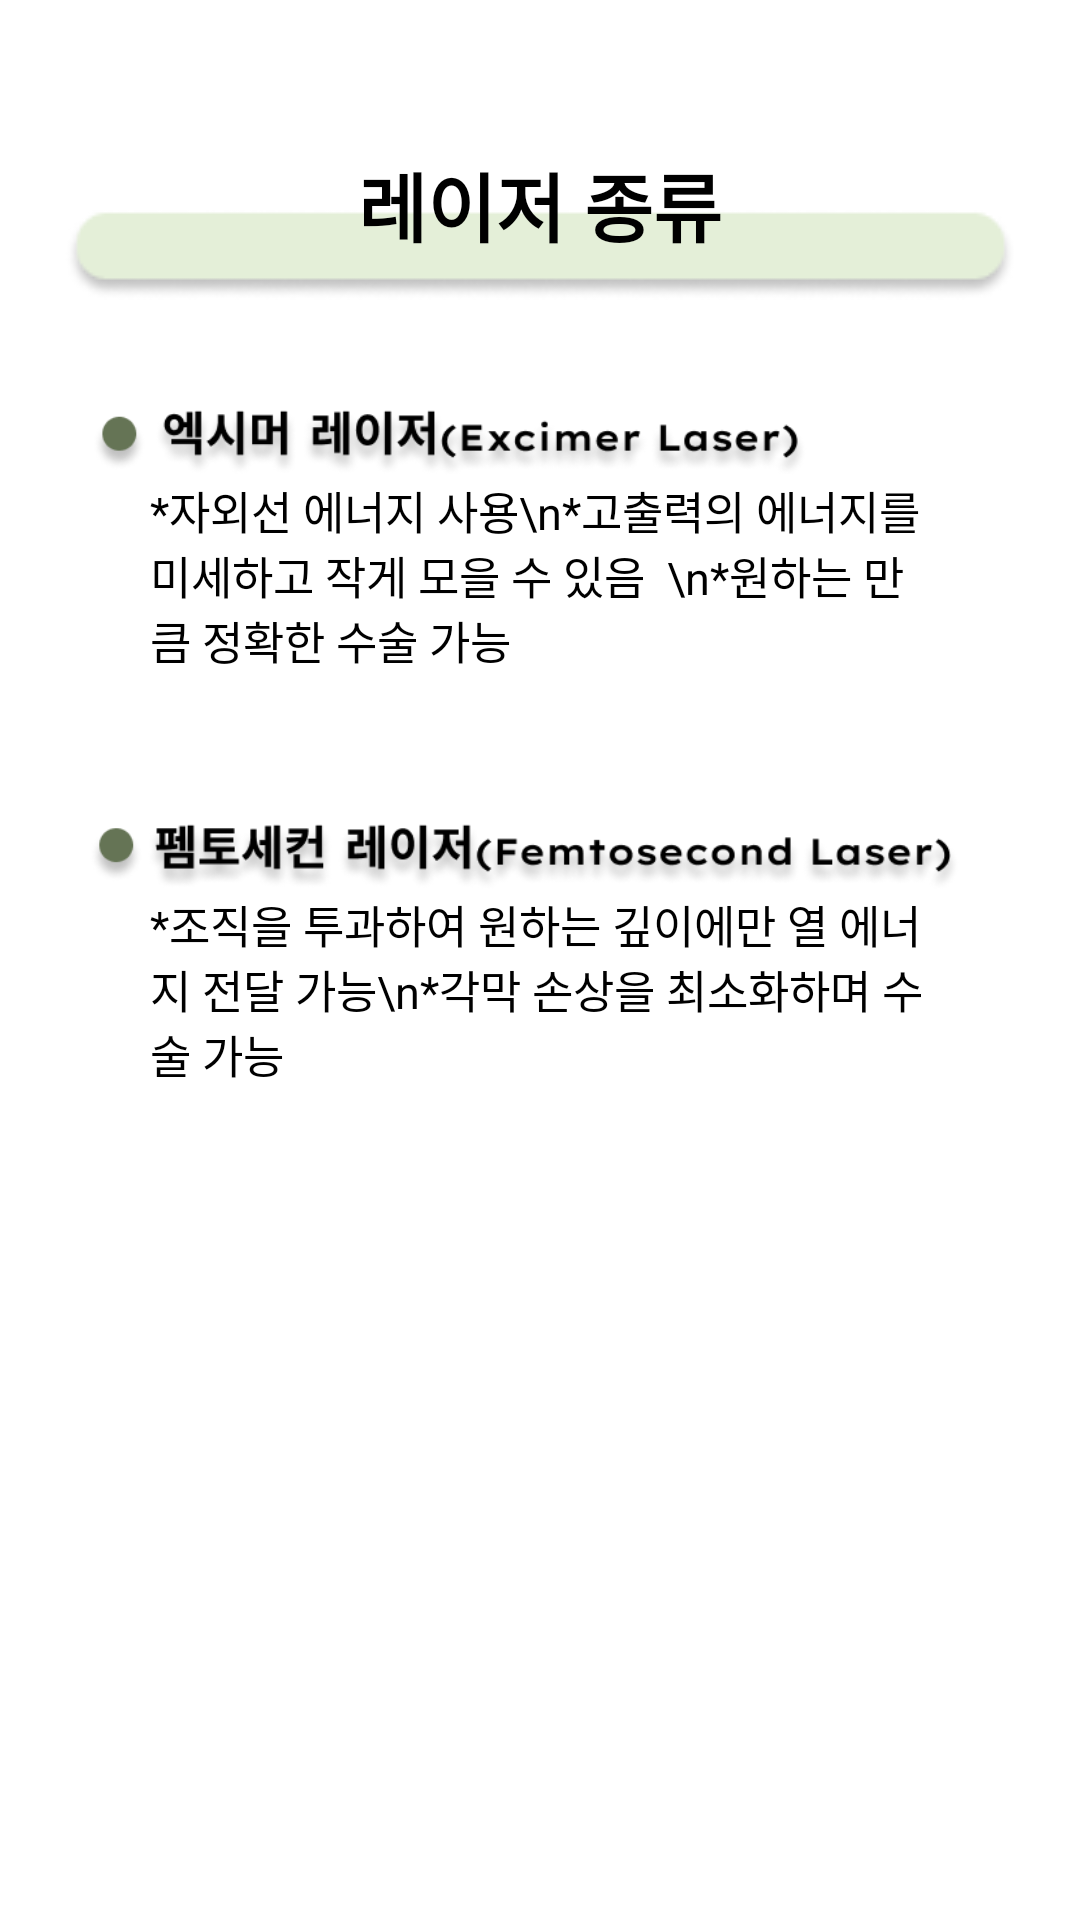

Reconstruct the res/layout file that produces this screen, plus the resources it refers to.
<!-- AndroidManifest.xml: application theme Theme.Udemy_android_template -->
<!-- res/layout/fragment_dictionary_operation_laser.xml -->
<?xml version="1.0" encoding="utf-8"?>
<ScrollView
    xmlns:android="http://schemas.android.com/apk/res/android"
    android:layout_width="match_parent"
    android:layout_height="match_parent"
    xmlns:app="http://schemas.android.com/apk/res-auto"
    android:background="@color/white">


<androidx.constraintlayout.widget.ConstraintLayout
        android:layout_width="match_parent"
        android:layout_height="match_parent"
        android:background="@color/white">
        <ImageView
            android:id="@+id/operation_laser_title_iv"
            android:layout_width="wrap_content"
            android:layout_height="wrap_content"
            android:src="@drawable/dictionary_content_background"
            android:layout_marginTop="20sp"
            app:layout_constraintStart_toStartOf="parent"
            app:layout_constraintEnd_toEndOf="parent"
            app:layout_constraintTop_toTopOf="@id/operation_laser_title_tv"/>
        <TextView
            android:id="@+id/operation_laser_title_tv"
            android:layout_width="wrap_content"
            android:layout_height="wrap_content"
            android:layout_marginTop="50dp"
            android:text="레이저 종류"
            android:textSize="25sp"
            android:textStyle="bold"
            android:textColor="@color/black"
            app:layout_constraintTop_toTopOf="parent"
            app:layout_constraintStart_toStartOf="parent"
            app:layout_constraintEnd_toEndOf="parent"/>

        
        <ImageView
            android:id="@+id/operation_laser_excimer_laser_iv"
            android:layout_width="300dp"
            android:layout_height="23dp"
            android:layout_marginTop="50dp"
            android:src="@drawable/operation_laser_excimer_laser"
            app:layout_constraintStart_toStartOf="parent"
            app:layout_constraintTop_toBottomOf="@+id/operation_laser_title_tv"/>
        <TextView
            android:id="@+id/operation_laser_excimer_laser_tv"
            android:layout_width="match_parent"
            android:layout_height="wrap_content"
            android:text="*자외선 에너지 사용\n*고출력의 에너지를 미세하고 작게 모을 수 있음  \n*원하는 만큼 정확한 수술 가능"
            android:textSize="15sp"
            android:layout_marginStart="50dp"
            android:layout_marginEnd="50dp"
            app:layout_constraintStart_toStartOf="@id/operation_laser_title_iv"
            app:layout_constraintTop_toBottomOf="@id/operation_laser_excimer_laser_iv"/>

        <ImageView
            android:id="@+id/operation_laser_femtosecond_laser_iv"
            android:layout_width="350dp"
            android:layout_height="23dp"
            android:layout_marginTop="50dp"
            android:src="@drawable/operation_laser_femtosecond_laser"
            app:layout_constraintStart_toStartOf="parent"
            app:layout_constraintTop_toBottomOf="@+id/operation_laser_excimer_laser_tv"/>
        <TextView
            android:id="@+id/operation_laser_way_content_tv"
            android:layout_width="match_parent"
            android:layout_height="wrap_content"
            android:text="*조직을 투과하여 원하는 깊이에만 열 에너지 전달 가능\n*각막 손상을 최소화하며 수술 가능"
            android:textSize="15sp"
            android:layout_marginStart="50dp"
            android:layout_marginEnd="50dp"
            app:layout_constraintStart_toStartOf="@id/operation_laser_title_iv"
            app:layout_constraintTop_toBottomOf="@id/operation_laser_femtosecond_laser_iv"/>

    </androidx.constraintlayout.widget.ConstraintLayout>
</ScrollView>
<!-- resources referenced by this layout -->
<resources>
  <color name="black">#FF000000</color>
  <color name="white">#FFFFFFFF</color>
  <!-- drawable dictionary_content_background: png bitmap (drawable, 2685 bytes) -->
  <!-- drawable operation_laser_excimer_laser: png bitmap (drawable, 20477 bytes) -->
  <!-- drawable operation_laser_femtosecond_laser: png bitmap (drawable, 25203 bytes) -->
</resources>
